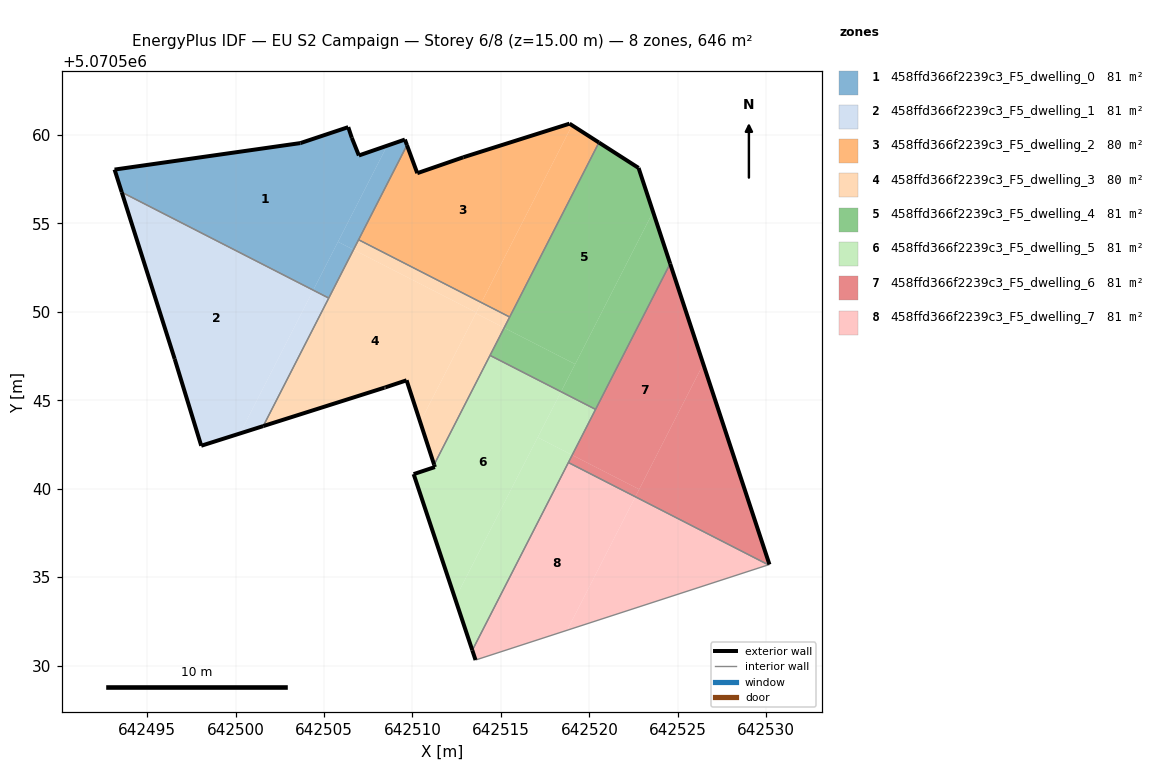
=== STOREY PLAN SPEC (per zone: floor XY polygon, exterior-wall plan segments, windows/doors) ===
zone 1: 458ffd366f2239c3_F5_dwelling_0  (80.8 m²)
  floor: (642504.39, 5070551.22) (642508.57, 5070559.39) (642506.97, 5070558.84) (642506.57, 5070559.84) (642506.37, 5070560.44) (642503.67, 5070559.54) (642493.16, 5070558.04) (642493.57, 5070556.76)
  floor: (642506.67, 5070553.51) (642509.69, 5070559.42) (642509.57, 5070559.74) (642508.57, 5070559.39) (642505.79, 5070553.96)
  floor: (642505.27, 5070550.78) (642506.66, 5070553.51) (642505.79, 5070553.96) (642504.39, 5070551.22)
  exterior wall: (642503.67, 5070559.54) – (642506.37, 5070560.44)  [2.8 m]
  exterior wall: (642506.37, 5070560.44) – (642506.57, 5070559.84)  [0.6 m]
  exterior wall: (642506.57, 5070559.84) – (642506.97, 5070558.84)  [1.1 m]
  exterior wall: (642506.97, 5070558.84) – (642509.57, 5070559.74)  [2.8 m]
  exterior wall: (642509.57, 5070559.74) – (642509.69, 5070559.42)  [0.3 m]
  exterior wall: (642493.56, 5070556.76) – (642493.16, 5070558.04)  [1.3 m]
  exterior wall: (642493.16, 5070558.04) – (642503.67, 5070559.54)  [10.6 m]
  interior walls: 3
zone 2: 458ffd366f2239c3_F5_dwelling_1  (80.8 m²)
  floor: (642500.25, 5070543.12) (642504.37, 5070551.19) (642493.58, 5070556.71) (642496.56, 5070547.33) (642498.06, 5070542.43)
  floor: (642504.37, 5070551.19) (642504.39, 5070551.22) (642493.57, 5070556.76) (642493.58, 5070556.71)
  floor: (642501.56, 5070543.54) (642505.27, 5070550.78) (642504.39, 5070551.22) (642500.25, 5070543.12)
  exterior wall: (642501.56, 5070543.54) – (642498.06, 5070542.43)  [3.7 m]
  exterior wall: (642498.06, 5070542.43) – (642496.56, 5070547.33)  [5.1 m]
  exterior wall: (642496.56, 5070547.33) – (642493.56, 5070556.76)  [9.9 m]
  interior walls: 2
zone 3: 458ffd366f2239c3_F5_dwelling_2  (80.5 m²)
  floor: (642513.90, 5070550.52) (642519.02, 5070560.54) (642518.88, 5070560.64) (642512.87, 5070558.74) (642510.27, 5070557.84) (642509.69, 5070559.42) (642506.95, 5070554.08)
  floor: (642515.49, 5070549.71) (642520.54, 5070559.57) (642519.02, 5070560.54) (642513.90, 5070550.52)
  exterior wall: (642512.87, 5070558.74) – (642518.88, 5070560.64)  [6.3 m]
  exterior wall: (642518.88, 5070560.64) – (642520.54, 5070559.57)  [2.0 m]
  exterior wall: (642509.69, 5070559.42) – (642510.27, 5070557.84)  [1.7 m]
  exterior wall: (642510.27, 5070557.84) – (642512.87, 5070558.74)  [2.8 m]
  interior walls: 3
zone 4: 458ffd366f2239c3_F5_dwelling_3  (80.5 m²)
  floor: (642510.44, 5070543.77) (642513.61, 5070549.96) (642506.66, 5070553.51) (642501.56, 5070543.54) (642508.41, 5070545.71) (642508.47, 5070545.73) (642509.67, 5070546.13)
  floor: (642511.22, 5070541.36) (642515.18, 5070549.10) (642513.58, 5070549.91) (642510.44, 5070543.77)
  floor: (642515.18, 5070549.10) (642515.49, 5070549.71) (642513.90, 5070550.52) (642513.58, 5070549.91)
  floor: (642513.61, 5070549.96) (642513.90, 5070550.52) (642506.95, 5070554.07) (642506.67, 5070553.51)
  exterior wall: (642509.67, 5070546.13) – (642508.47, 5070545.73)  [1.3 m]
  exterior wall: (642508.47, 5070545.73) – (642508.41, 5070545.71)  [0.1 m]
  exterior wall: (642508.41, 5070545.71) – (642501.56, 5070543.54)  [7.2 m]
  exterior wall: (642511.22, 5070541.36) – (642509.67, 5070546.13)  [5.0 m]
  interior walls: 5
zone 5: 458ffd366f2239c3_F5_dwelling_4  (81.1 m²)
  floor: (642519.20, 5070547.04) (642523.60, 5070555.65) (642522.78, 5070558.13) (642520.54, 5070559.57) (642515.18, 5070549.10)
  floor: (642520.35, 5070544.49) (642524.56, 5070552.72) (642523.60, 5070555.65) (642518.40, 5070545.48)
  floor: (642518.40, 5070545.48) (642519.20, 5070547.04) (642515.18, 5070549.10) (642514.38, 5070547.54)
  exterior wall: (642520.54, 5070559.57) – (642522.78, 5070558.13)  [2.7 m]
  exterior wall: (642522.78, 5070558.13) – (642524.56, 5070552.72)  [5.7 m]
  interior walls: 4
zone 6: 458ffd366f2239c3_F5_dwelling_5  (81.1 m²)
  floor: (642512.41, 5070533.78) (642518.40, 5070545.48) (642514.38, 5070547.54) (642511.22, 5070541.36) (642511.27, 5070541.22) (642510.07, 5070540.83)
  floor: (642513.38, 5070530.87) (642519.03, 5070541.90) (642517.08, 5070542.90) (642512.41, 5070533.78)
  floor: (642519.03, 5070541.90) (642520.35, 5070544.49) (642518.40, 5070545.48) (642517.08, 5070542.90)
  exterior wall: (642510.07, 5070540.83) – (642511.27, 5070541.22)  [1.3 m]
  exterior wall: (642511.27, 5070541.22) – (642511.22, 5070541.36)  [0.1 m]
  exterior wall: (642513.38, 5070530.87) – (642510.07, 5070540.83)  [10.5 m]
  interior walls: 4
zone 7: 458ffd366f2239c3_F5_dwelling_6  (80.8 m²)
  floor: (642522.81, 5070539.97) (642526.44, 5070547.05) (642524.56, 5070552.72) (642519.03, 5070541.90)
  floor: (642530.18, 5070535.72) (642526.44, 5070547.05) (642522.60, 5070539.54) (642530.12, 5070535.70)
  floor: (642522.60, 5070539.54) (642522.81, 5070539.97) (642519.03, 5070541.90) (642518.81, 5070541.48)
  exterior wall: (642524.56, 5070552.72) – (642530.18, 5070535.72)  [17.9 m]
  interior walls: 4
zone 8: 458ffd366f2239c3_F5_dwelling_7  (80.8 m²)
  floor: (642518.74, 5070532.00) (642522.60, 5070539.54) (642518.81, 5070541.48) (642513.38, 5070530.87) (642513.56, 5070530.32)
  floor: (642530.12, 5070535.70) (642522.60, 5070539.54) (642518.74, 5070532.00)
  exterior wall: (642513.56, 5070530.32) – (642513.38, 5070530.87)  [0.6 m]
  interior walls: 3

=== DERIVED (storey summary) ===
Building: EU S2 Campaign
Storey: 6 of 8  (floor level z = 15.00 m)
Storey gross floor area: 646.1 m²
Zones on this storey: 8
  - 458ffd366f2239c3_F5_dwelling_0: floor 80.8 m²; exterior wall 19.6 m (58.8 m²); WWR 0.0%
  - 458ffd366f2239c3_F5_dwelling_1: floor 80.8 m²; exterior wall 18.7 m (56.1 m²); WWR 0.0%
  - 458ffd366f2239c3_F5_dwelling_2: floor 80.5 m²; exterior wall 12.7 m (38.1 m²); WWR 0.0%
  - 458ffd366f2239c3_F5_dwelling_3: floor 80.5 m²; exterior wall 13.5 m (40.6 m²); WWR 0.0%
  - 458ffd366f2239c3_F5_dwelling_4: floor 81.1 m²; exterior wall 8.4 m (25.1 m²); WWR 0.0%
  - 458ffd366f2239c3_F5_dwelling_5: floor 81.1 m²; exterior wall 11.9 m (35.7 m²); WWR 0.0%
  - 458ffd366f2239c3_F5_dwelling_6: floor 80.8 m²; exterior wall 17.9 m (53.7 m²); WWR 0.0%
  - 458ffd366f2239c3_F5_dwelling_7: floor 80.8 m²; exterior wall 0.6 m (1.7 m²); WWR 0.0%
Zone adjacency (shared interzone walls):
  - 458ffd366f2239c3_F5_dwelling_0 ↔ 458ffd366f2239c3_F5_dwelling_1
  - 458ffd366f2239c3_F5_dwelling_0 ↔ 458ffd366f2239c3_F5_dwelling_2
  - 458ffd366f2239c3_F5_dwelling_0 ↔ 458ffd366f2239c3_F5_dwelling_3
  - 458ffd366f2239c3_F5_dwelling_1 ↔ 458ffd366f2239c3_F5_dwelling_3
  - 458ffd366f2239c3_F5_dwelling_2 ↔ 458ffd366f2239c3_F5_dwelling_3
  - 458ffd366f2239c3_F5_dwelling_2 ↔ 458ffd366f2239c3_F5_dwelling_4
  - 458ffd366f2239c3_F5_dwelling_3 ↔ 458ffd366f2239c3_F5_dwelling_4
  - 458ffd366f2239c3_F5_dwelling_3 ↔ 458ffd366f2239c3_F5_dwelling_5
  - 458ffd366f2239c3_F5_dwelling_4 ↔ 458ffd366f2239c3_F5_dwelling_5
  - 458ffd366f2239c3_F5_dwelling_4 ↔ 458ffd366f2239c3_F5_dwelling_6
  - 458ffd366f2239c3_F5_dwelling_5 ↔ 458ffd366f2239c3_F5_dwelling_6
  - 458ffd366f2239c3_F5_dwelling_5 ↔ 458ffd366f2239c3_F5_dwelling_7
  - 458ffd366f2239c3_F5_dwelling_6 ↔ 458ffd366f2239c3_F5_dwelling_7